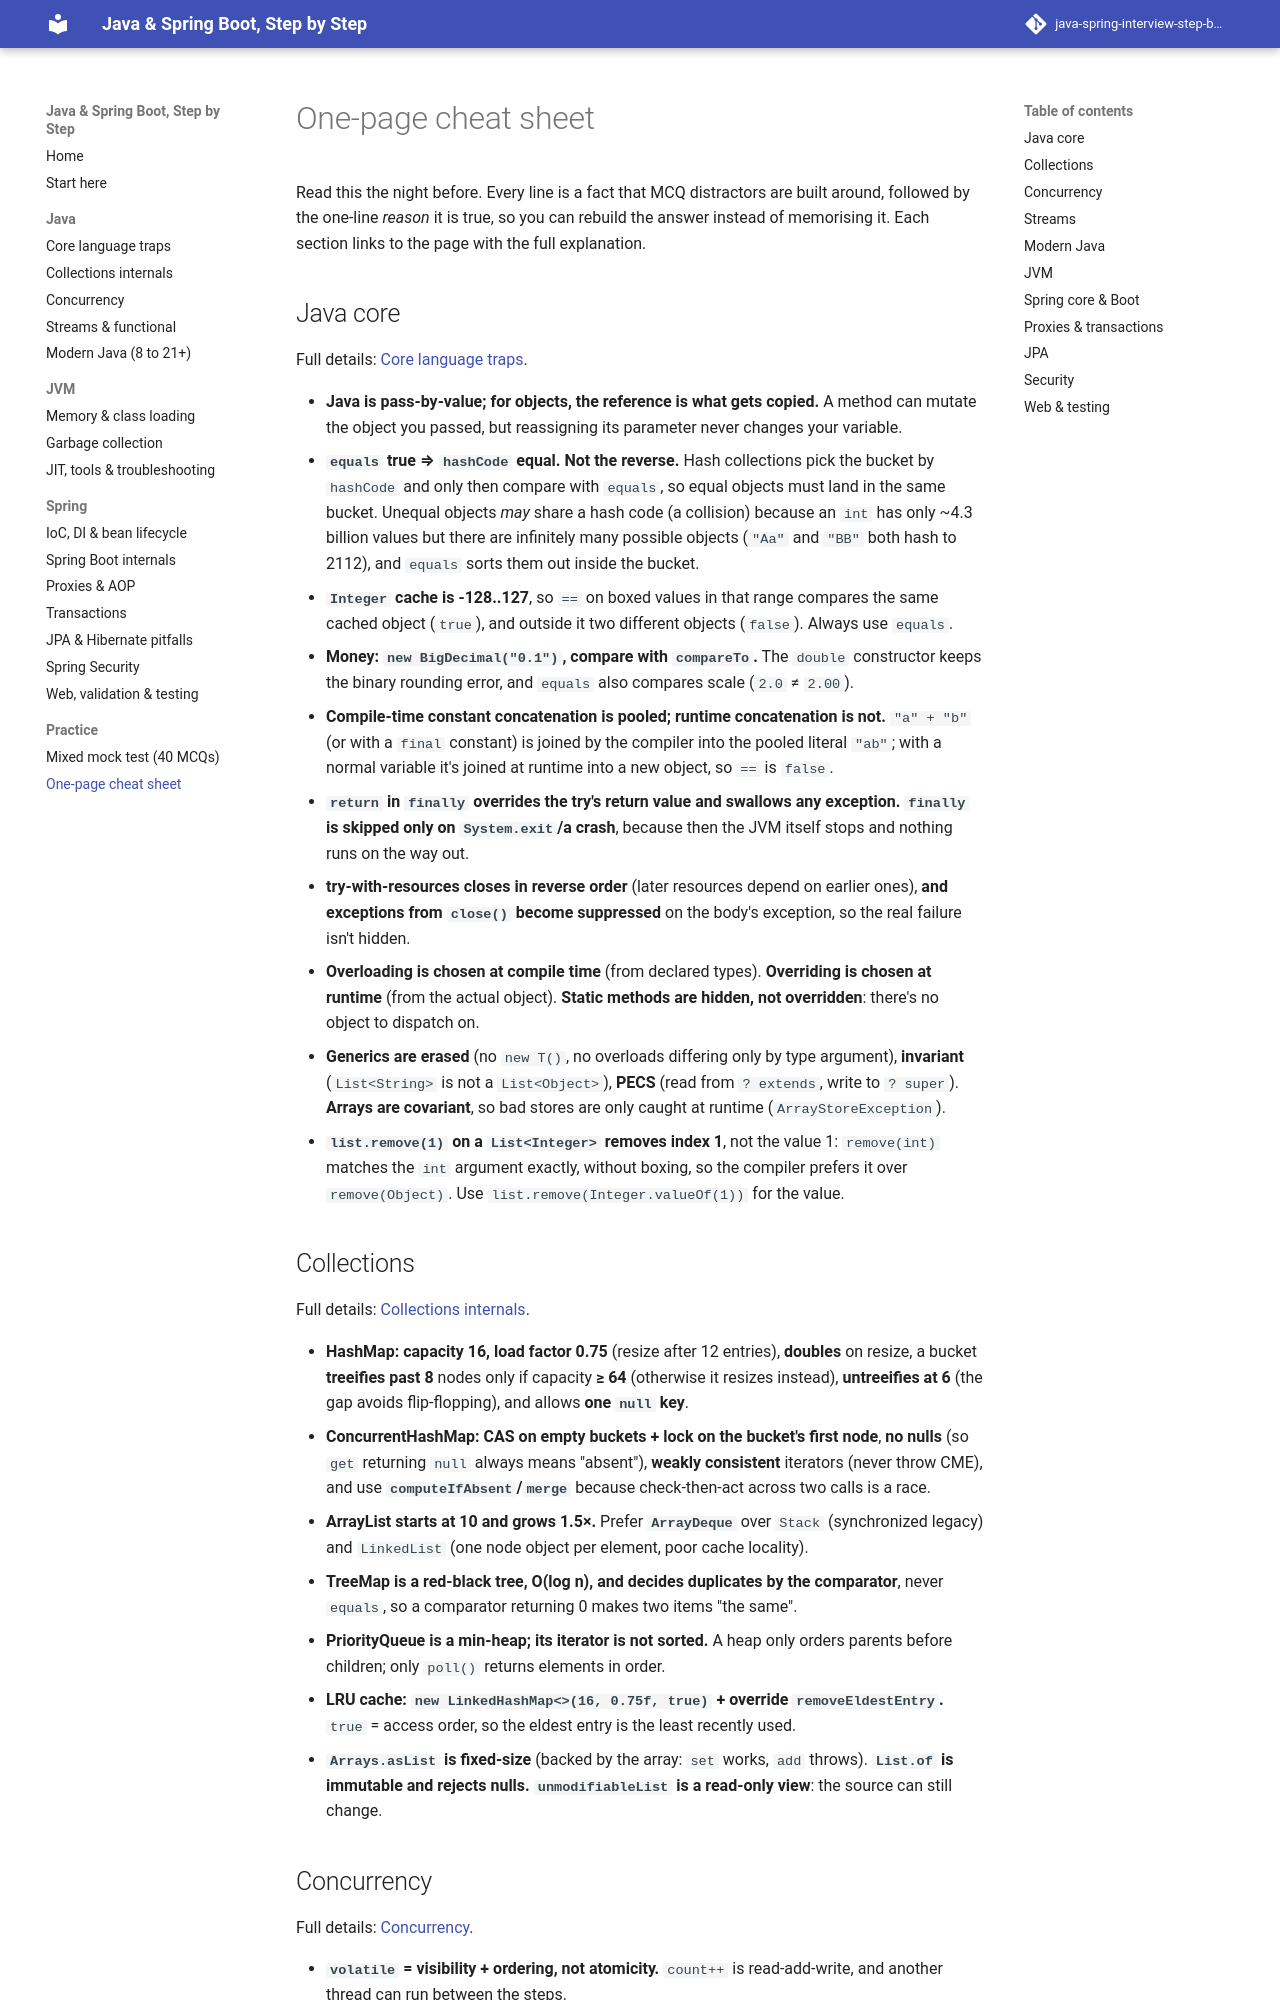

repository: khanhafizurrahman32/java-spring-interview-step-by-step · page: practice/cheat-sheet/index.html · generator: mkdocs

# One-page cheat sheet

Read this the night before. Every line is a fact that MCQ distractors are built around, followed by the one-line *reason* it is true, so you can rebuild the answer instead of memorising it. Each section links to the page with the full explanation.

## Java core

Full details: [Core language traps](../java/01-core-language.md).

- **Java is pass-by-value; for objects, the reference is what gets copied.** A method can mutate the object you passed, but reassigning its parameter never changes your variable.
- **`equals` true ⇒ `hashCode` equal. Not the reverse.** Hash collections pick the bucket by `hashCode` and only then compare with `equals`, so equal objects must land in the same bucket. Unequal objects *may* share a hash code (a collision) because an `int` has only ~4.3 billion values but there are infinitely many possible objects (`"Aa"` and `"BB"` both hash to 2112), and `equals` sorts them out inside the bucket.
- **`Integer` cache is -128..127**, so `==` on boxed values in that range compares the same cached object (`true`), and outside it two different objects (`false`). Always use `equals`.
- **Money: `new BigDecimal("0.1")`, compare with `compareTo`.** The `double` constructor keeps the binary rounding error, and `equals` also compares scale (`2.0` ≠ `2.00`).
- **Compile-time constant concatenation is pooled; runtime concatenation is not.** `"a" + "b"` (or with a `final` constant) is joined by the compiler into the pooled literal `"ab"`; with a normal variable it's joined at runtime into a new object, so `==` is `false`.
- **`return` in `finally` overrides the try's return value and swallows any exception. `finally` is skipped only on `System.exit`/a crash**, because then the JVM itself stops and nothing runs on the way out.
- **try-with-resources closes in reverse order** (later resources depend on earlier ones), **and exceptions from `close()` become suppressed** on the body's exception, so the real failure isn't hidden.
- **Overloading is chosen at compile time** (from declared types). **Overriding is chosen at runtime** (from the actual object). **Static methods are hidden, not overridden**: there's no object to dispatch on.
- **Generics are erased** (no `new T()`, no overloads differing only by type argument), **invariant** (`List<String>` is not a `List<Object>`), **PECS** (read from `? extends`, write to `? super`). **Arrays are covariant**, so bad stores are only caught at runtime (`ArrayStoreException`).
- **`list.remove(1)` on a `List<Integer>` removes index 1**, not the value 1: `remove(int)` matches the `int` argument exactly, without boxing, so the compiler prefers it over `remove(Object)`. Use `list.remove(Integer.valueOf(1))` for the value.

## Collections

Full details: [Collections internals](../java/02-collections-internals.md).

- **HashMap: capacity 16, load factor 0.75** (resize after 12 entries), **doubles** on resize, a bucket **treeifies past 8** nodes only if capacity **≥ 64** (otherwise it resizes instead), **untreeifies at 6** (the gap avoids flip-flopping), and allows **one `null` key**.
- **ConcurrentHashMap: CAS on empty buckets + lock on the bucket's first node**, **no nulls** (so `get` returning `null` always means "absent"), **weakly consistent** iterators (never throw CME), and use **`computeIfAbsent`/`merge`** because check-then-act across two calls is a race.
- **ArrayList starts at 10 and grows 1.5×.** Prefer **`ArrayDeque`** over `Stack` (synchronized legacy) and `LinkedList` (one node object per element, poor cache locality).
- **TreeMap is a red-black tree, O(log n), and decides duplicates by the comparator**, never `equals`, so a comparator returning 0 makes two items "the same".
- **PriorityQueue is a min-heap; its iterator is not sorted.** A heap only orders parents before children; only `poll()` returns elements in order.
- **LRU cache: `new LinkedHashMap<>(16, 0.75f, true)` + override `removeEldestEntry`.** `true` = access order, so the eldest entry is the least recently used.
- **`Arrays.asList` is fixed-size** (backed by the array: `set` works, `add` throws). **`List.of` is immutable and rejects nulls.** **`unmodifiableList` is a read-only view**: the source can still change.
